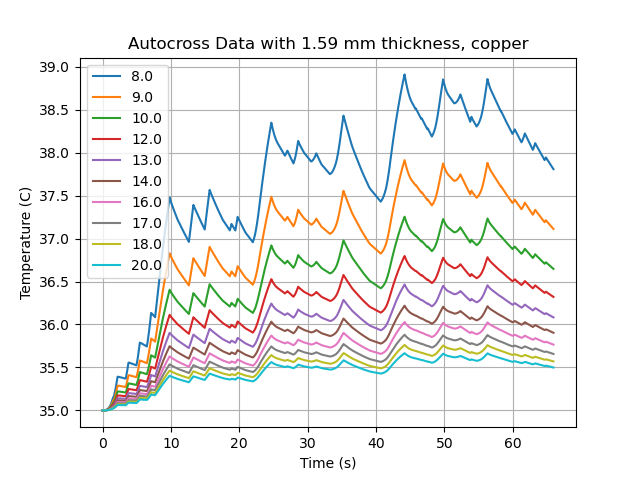

Data behind this chart, as committed beside it:
, 0.008, 0.009333333333333334, 0.010666666666666666, 0.012, 0.013333333333333332, 0.014666666666666666, 0.016, 0.017333333333333333, 0.018666666666666665, 0.02
0, 35.0, 35.0, 35.0, 35.0, 35.0, 35.0, 35.0, 35.0, 35.0, 35.0
1, 35.0, 35.0, 35.0, 35.0, 35.0, 35.0, 35.0, 35.0, 35.0, 35.0
2, 35, 35, 35, 35, 35, 35, 35, 35, 35, 35
3, 35, 35, 35, 35, 35, 35, 35, 35, 35, 35
4, 35, 35, 35, 35, 35, 35, 35, 35, 35, 35
5, 35, 35, 35, 35, 35, 35, 35, 35, 35, 35
6, 35, 35, 35, 35, 35, 35, 35, 35, 35, 35
7, 35, 35, 35, 35, 35, 35, 35, 35, 35, 35
8, 35, 35, 35, 35, 35, 35, 35, 35, 35, 35
9, 35, 35, 35, 35, 35, 35, 35, 35, 35, 35
10, 35.01, 35, 35, 35, 35, 35, 35, 35, 35, 35
11, 35.01, 35, 35, 35, 35, 35, 35, 35, 35, 35
12, 35.01, 35.01, 35, 35, 35, 35, 35, 35, 35, 35
13, 35.01, 35.01, 35, 35, 35, 35, 35, 35, 35, 35
14, 35.01, 35.01, 35.01, 35, 35, 35, 35, 35, 35, 35
15, 35.01, 35.01, 35.01, 35, 35, 35, 35, 35, 35, 35
16, 35.01, 35.01, 35.01, 35, 35, 35, 35, 35, 35, 35
17, 35.01, 35.01, 35.01, 35.01, 35, 35, 35, 35, 35, 35
18, 35.01, 35.01, 35.01, 35.01, 35, 35, 35, 35, 35, 35
19, 35.01, 35.01, 35.01, 35.01, 35.01, 35, 35, 35, 35, 35
20, 35.02, 35.01, 35.01, 35.01, 35.01, 35, 35, 35, 35, 35
21, 35.02, 35.01, 35.01, 35.01, 35.01, 35, 35, 35, 35, 35
22, 35.02, 35.01, 35.01, 35.01, 35.01, 35.01, 35, 35, 35, 35
23, 35.02, 35.01, 35.01, 35.01, 35.01, 35.01, 35, 35, 35, 35
24, 35.02, 35.01, 35.01, 35.01, 35.01, 35.01, 35, 35, 35, 35
25, 35.02, 35.02, 35.01, 35.01, 35.01, 35.01, 35.01, 35, 35, 35
26, 35.02, 35.02, 35.01, 35.01, 35.01, 35.01, 35.01, 35, 35, 35
27, 35.02, 35.02, 35.01, 35.01, 35.01, 35.01, 35.01, 35, 35, 35
28, 35.02, 35.02, 35.01, 35.01, 35.01, 35.01, 35.01, 35.01, 35, 35
29, 35.03, 35.02, 35.01, 35.01, 35.01, 35.01, 35.01, 35.01, 35, 35
30, 35.03, 35.02, 35.02, 35.01, 35.01, 35.01, 35.01, 35.01, 35, 35
31, 35.03, 35.02, 35.02, 35.01, 35.01, 35.01, 35.01, 35.01, 35.01, 35
32, 35.03, 35.02, 35.02, 35.01, 35.01, 35.01, 35.01, 35.01, 35.01, 35
33, 35.03, 35.02, 35.02, 35.01, 35.01, 35.01, 35.01, 35.01, 35.01, 35
34, 35.03, 35.02, 35.02, 35.01, 35.01, 35.01, 35.01, 35.01, 35.01, 35.01
35, 35.03, 35.02, 35.02, 35.01, 35.01, 35.01, 35.01, 35.01, 35.01, 35.01
36, 35.03, 35.03, 35.02, 35.02, 35.01, 35.01, 35.01, 35.01, 35.01, 35.01
37, 35.04, 35.03, 35.02, 35.02, 35.01, 35.01, 35.01, 35.01, 35.01, 35.01
38, 35.04, 35.03, 35.02, 35.02, 35.01, 35.01, 35.01, 35.01, 35.01, 35.01
39, 35.04, 35.03, 35.02, 35.02, 35.01, 35.01, 35.01, 35.01, 35.01, 35.01
40, 35.04, 35.03, 35.02, 35.02, 35.01, 35.01, 35.01, 35.01, 35.01, 35.01
41, 35.04, 35.03, 35.02, 35.02, 35.02, 35.01, 35.01, 35.01, 35.01, 35.01
42, 35.04, 35.03, 35.02, 35.02, 35.02, 35.01, 35.01, 35.01, 35.01, 35.01
43, 35.05, 35.03, 35.03, 35.02, 35.02, 35.01, 35.01, 35.01, 35.01, 35.01
44, 35.05, 35.03, 35.03, 35.02, 35.02, 35.01, 35.01, 35.01, 35.01, 35.01
45, 35.05, 35.04, 35.03, 35.02, 35.02, 35.01, 35.01, 35.01, 35.01, 35.01
46, 35.05, 35.04, 35.03, 35.02, 35.02, 35.02, 35.01, 35.01, 35.01, 35.01
47, 35.05, 35.04, 35.03, 35.02, 35.02, 35.02, 35.01, 35.01, 35.01, 35.01
48, 35.05, 35.04, 35.03, 35.02, 35.02, 35.02, 35.01, 35.01, 35.01, 35.01
49, 35.06, 35.04, 35.03, 35.02, 35.02, 35.02, 35.01, 35.01, 35.01, 35.01
50, 35.06, 35.04, 35.03, 35.03, 35.02, 35.02, 35.01, 35.01, 35.01, 35.01
51, 35.06, 35.04, 35.03, 35.03, 35.02, 35.02, 35.01, 35.01, 35.01, 35.01
52, 35.06, 35.04, 35.03, 35.03, 35.02, 35.02, 35.02, 35.01, 35.01, 35.01
53, 35.06, 35.05, 35.04, 35.03, 35.02, 35.02, 35.02, 35.01, 35.01, 35.01
54, 35.06, 35.05, 35.04, 35.03, 35.02, 35.02, 35.02, 35.01, 35.01, 35.01
55, 35.07, 35.05, 35.04, 35.03, 35.02, 35.02, 35.02, 35.01, 35.01, 35.01
56, 35.07, 35.05, 35.04, 35.03, 35.02, 35.02, 35.02, 35.01, 35.01, 35.01
57, 35.07, 35.05, 35.04, 35.03, 35.03, 35.02, 35.02, 35.02, 35.01, 35.01
58, 35.07, 35.05, 35.04, 35.03, 35.03, 35.02, 35.02, 35.02, 35.01, 35.01
59, 35.07, 35.06, 35.04, 35.03, 35.03, 35.02, 35.02, 35.02, 35.01, 35.01
... 9,969 more rows
